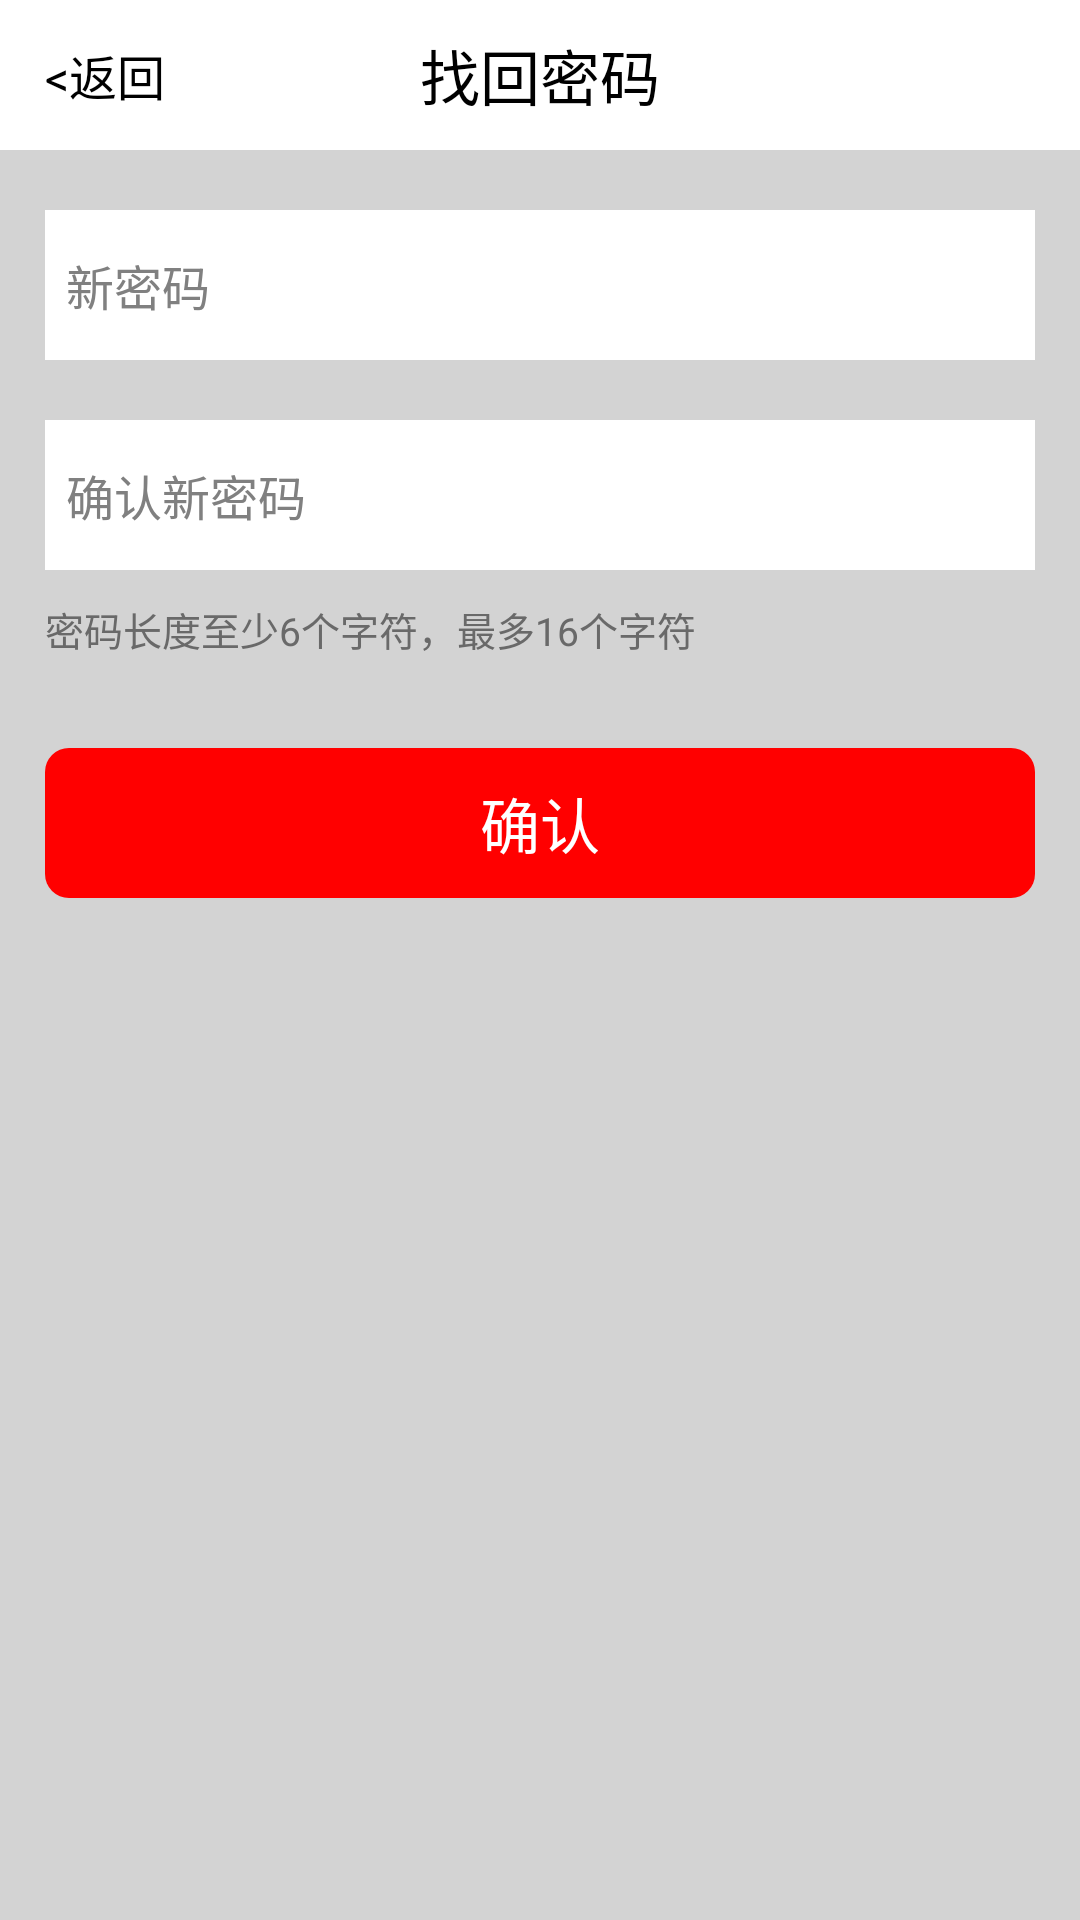

Android layout source for this screen:
<!-- AndroidManifest.xml: activity theme android:Theme.Light.NoTitleBar.Fullscreen -->
<!-- res/layout/activity_password_reset.xml -->
<?xml version="1.0" encoding="utf-8"?>

<RelativeLayout xmlns:android="http://schemas.android.com/apk/res/android"
    android:layout_width="fill_parent"
    android:layout_height="fill_parent"
    android:background="@color/transparent_write"
    android:orientation="vertical" >

    
    <RelativeLayout
        android:id="@+id/title_bar"
        android:layout_width="fill_parent"
        android:layout_height="@dimen/title_height"
        android:background="@color/white" >

        <TextView
            android:id="@+id/pwd_reset_label"
            android:layout_width="wrap_content"
            android:layout_height="wrap_content"
            android:layout_centerVertical="true"
            android:layout_centerHorizontal="true"
            android:gravity="center"
            android:text="@string/pwd_reset_label"
            android:textColor="@color/black"
            android:textSize="@dimen/padding_36" />

        <TextView
            android:id="@+id/back_label"
            android:layout_width="wrap_content"
            android:layout_height="wrap_content"
            android:layout_centerVertical="true"
            android:layout_marginLeft="@dimen/back_btn_margin_left"
            android:gravity="center"
            android:onClick="doBack"
            android:text="@string/back_label"
            android:textColor="@color/black"
            android:textSize="@dimen/padding_30" />

    </RelativeLayout>

    
    <LinearLayout
        android:id="@+id/view_content_container"
        android:layout_width="fill_parent"
        android:layout_height="fill_parent"
        android:layout_below="@id/title_bar"
        android:background="@color/lightgray"
        android:orientation="vertical" >

        <LinearLayout
            android:layout_width="fill_parent"
            android:layout_height="@dimen/single_container_height"
            android:layout_marginTop="@dimen/padding_36"
            android:layout_marginRight="@dimen/single_container_margin_right"
            android:layout_marginLeft="@dimen/single_container_margin_left"
            android:background="@color/white">

            <EditText
                android:id="@+id/pwd_text"
                android:layout_width="wrap_content"
                android:layout_height="wrap_content"
                android:layout_gravity="center_vertical"
                android:layout_marginLeft="@dimen/padding_14"
                android:background="@color/white"
                android:hint="@string/pwd_text_hint3"
                android:inputType="textPassword"
                android:maxLength="16"
                android:textSize="@dimen/padding_30" />
        </LinearLayout>

        <LinearLayout
            android:layout_width="fill_parent"
            android:layout_height="@dimen/single_container_height"
            android:layout_marginTop="@dimen/padding_36"
            android:layout_marginRight="@dimen/single_container_margin_right"
            android:layout_marginLeft="@dimen/single_container_margin_left"
            android:background="@color/white">
            <EditText
                android:id="@+id/confirm_pwd_text"
                android:layout_width="wrap_content"
                android:layout_height="wrap_content"
                android:layout_gravity="center_vertical"
                android:layout_marginLeft="@dimen/padding_14"
                android:background="@color/white"
                android:hint="@string/confirm_pwd_text_hint"
                android:inputType="textPassword"
                android:maxLength="16"
                android:textSize="@dimen/padding_30" />

        </LinearLayout>

        <TextView
            android:layout_width="wrap_content"
            android:layout_height="wrap_content"
            android:layout_marginTop="@dimen/padding_18"
            android:layout_marginRight="@dimen/single_container_margin_right"
            android:layout_marginLeft="@dimen/single_container_margin_left"
            android:text="@string/pwd_view"
            android:textColor="@color/dimgray"
            android:textSize="@dimen/padding_24" />

        <Button
            android:id="@+id/confirm_btn"
            android:layout_width="fill_parent"
            android:layout_height="@dimen/bottom_btn_height"
            android:layout_marginTop="@dimen/padding_54"
            android:layout_marginRight="@dimen/bottom_btn_margin_right"
            android:layout_marginLeft="@dimen/bottom_btn_margin_left"
            android:background="@drawable/bottom_btn_shape"
            android:onClick="doConfirm"
            android:text="@string/confirm_btn"
            android:textColor="@color/white"
            android:textSize="@dimen/padding_36" />

    </LinearLayout>

    <include
        android:id="@+id/view_loading_container"
        android:layout_width="fill_parent"
        android:layout_height="fill_parent"
        android:layout_centerHorizontal="true"
        android:layout_centerVertical="true"
        layout="@layout/view_loading" />

</RelativeLayout>
<!-- res/layout/view_loading.xml (included above) -->
<?xml version="1.0" encoding="utf-8"?>

<LinearLayout xmlns:android="http://schemas.android.com/apk/res/android"
    xmlns:up="http://schemas.android.com/apk/res/com.unionpay.client3"
    android:layout_width="fill_parent"
    android:layout_height="fill_parent"
    android:orientation="vertical"
    android:visibility="gone" >

    <LinearLayout
        android:id="@+id/view_loading"
        android:layout_width="fill_parent"
        android:layout_height="fill_parent"
        android:gravity="center"
        android:orientation="vertical" >

        <TextView
            android:layout_width="wrap_content"
            android:layout_height="wrap_content"
            android:visibility="gone"
            android:text="@string/tip_loading" />

        <ProgressBar
            android:id="@+id/dialog_progress"
            android:layout_width="wrap_content"
            android:layout_height="wrap_content"
            android:indeterminateDrawable="@drawable/ic_spinner" />
    </LinearLayout>

	

    <LinearLayout
        android:id="@+id/view_loading_fail"
        android:layout_width="fill_parent"
        android:layout_height="fill_parent"
        android:gravity="center"
        android:orientation="vertical"
        android:visibility="gone" >

        <TextView
            android:id="@+id/tip_load_fail"
            android:layout_width="wrap_content"
            android:layout_height="wrap_content"
            android:text="@string/tip_load_fail" />

        <Button
            android:id="@+id/btn_reload"
            android:layout_width="wrap_content"
            android:layout_height="wrap_content"
            android:text="@string/btn_reload" />
    </LinearLayout>

</LinearLayout>
<!-- resources referenced by this layout -->
<resources>
  <color name="black">#000000</color>
  <color name="dimgray">#696969</color>
  <color name="lightgray">#D3D3D3</color>
  <color name="transparent_write">#ffffffff</color>
  <color name="white">#FFFFFF</color>
  <dimen name="back_btn_margin_left">15dp</dimen>
  <dimen name="bottom_btn_height">50dp</dimen>
  <dimen name="bottom_btn_margin_left">15dp</dimen>
  <dimen name="bottom_btn_margin_right">15dp</dimen>
  <dimen name="padding_14">7dp</dimen>
  <dimen name="padding_18">10dp</dimen>
  <dimen name="padding_24">13dp</dimen>
  <dimen name="padding_30">16dp</dimen>
  <dimen name="padding_36">20dp</dimen>
  <dimen name="padding_54">30dp</dimen>
  <dimen name="single_container_height">50dp</dimen>
  <dimen name="single_container_margin_left">15dp</dimen>
  <dimen name="single_container_margin_right">15dp</dimen>
  <dimen name="title_height">50dp</dimen>
  <!-- drawable bottom_btn_shape (drawable) -->
  <?xml version="1.0" encoding="UTF-8"?>
  
  <shape
      xmlns:android="http://schemas.android.com/apk/res/android"
      android:shape="rectangle">
      
      <solid android:color="#FF0000" />
      
      
      <corners android:radius="8dip" />
  
      
      <padding
         android:left="10dp"
         android:top="10dp"
         android:right="10dp"
         android:bottom="10dp"
      />
  </shape>
  <!-- drawable ic_spinner (drawable) -->
  <?xml version="1.0" encoding="utf-8"?>
  
  <rotate android:drawable="@drawable/im_loading" android:fromDegrees="0.0" android:toDegrees="1080.0" android:pivotX="50.0%" android:pivotY="50.0%"
    xmlns:android="http://schemas.android.com/apk/res/android" />
  <string name="back_label">&lt;返回</string>
  <string name="btn_reload">点击重试</string>
  <string name="confirm_btn">确认</string>
  <string name="confirm_pwd_text_hint">确认新密码</string>
  <string name="pwd_reset_label">找回密码</string>
  <string name="pwd_text_hint3">新密码</string>
  <string name="pwd_view">密码长度至少6个字符，最多16个字符</string>
  <string name="tip_load_fail">网络连接超时</string>
  <string name="tip_loading">加载中…</string>
  <!-- drawable im_loading: png bitmap (drawable-hdpi, 4680 bytes) -->
</resources>
